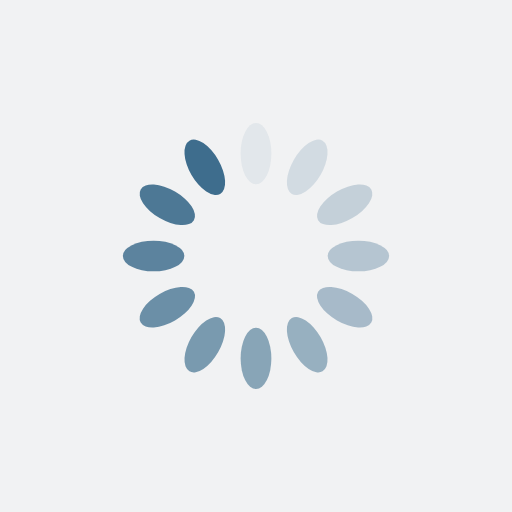
t = 0.00 s
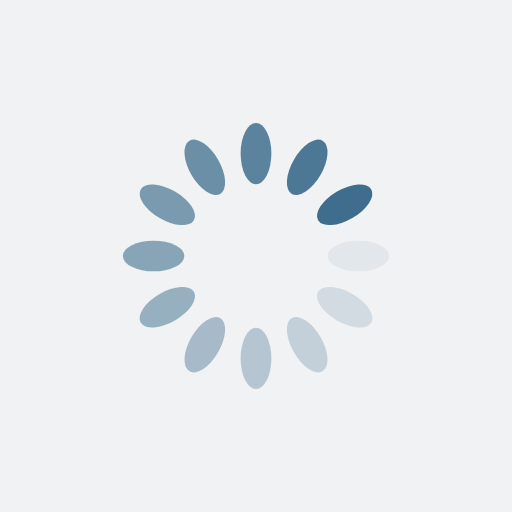
t = 0.25 s
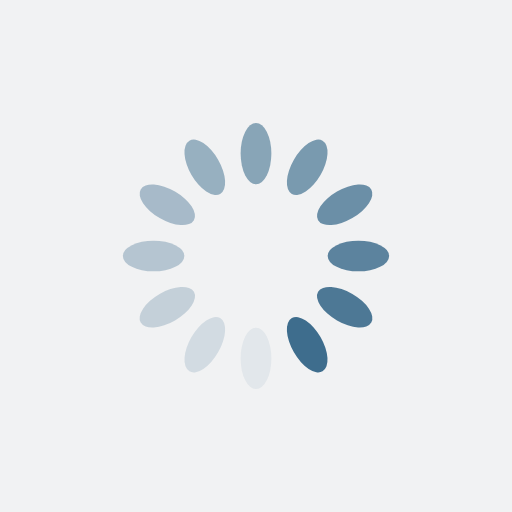
t = 0.50 s
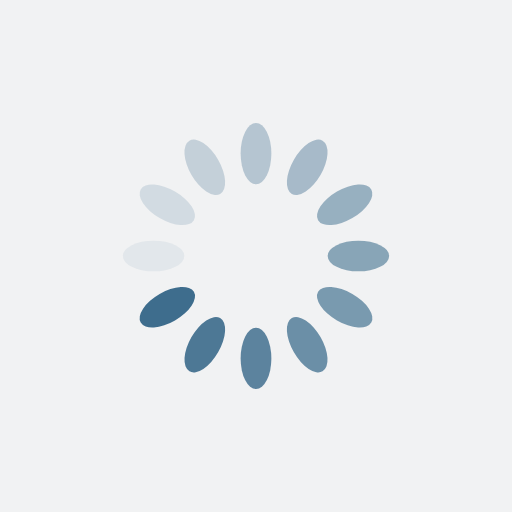
t = 0.75 s

The animated SVG that drew these frames (rendered in a browser with its animation timeline set to each time). Animation: 12 SMIL elements (animate=12); one cycle of 1.00 s, repeats indefinitely.

<?xml version="1.0" encoding="utf-8"?>
<svg xmlns="http://www.w3.org/2000/svg" xmlns:xlink="http://www.w3.org/1999/xlink" style="margin: auto; background: rgb(241, 242, 243); display: block; shape-rendering: auto;" width="200px" height="200px" viewBox="0 0 100 100" preserveAspectRatio="xMidYMid">
<g transform="rotate(0 50 50)">
  <rect x="47" y="24" rx="3" ry="6" width="6" height="12" fill="#3e6d8d">
    <animate attributeName="opacity" values="1;0" keyTimes="0;1" dur="1s" begin="-0.9166666666666666s" repeatCount="indefinite"></animate>
  </rect>
</g><g transform="rotate(30 50 50)">
  <rect x="47" y="24" rx="3" ry="6" width="6" height="12" fill="#3e6d8d">
    <animate attributeName="opacity" values="1;0" keyTimes="0;1" dur="1s" begin="-0.8333333333333334s" repeatCount="indefinite"></animate>
  </rect>
</g><g transform="rotate(60 50 50)">
  <rect x="47" y="24" rx="3" ry="6" width="6" height="12" fill="#3e6d8d">
    <animate attributeName="opacity" values="1;0" keyTimes="0;1" dur="1s" begin="-0.75s" repeatCount="indefinite"></animate>
  </rect>
</g><g transform="rotate(90 50 50)">
  <rect x="47" y="24" rx="3" ry="6" width="6" height="12" fill="#3e6d8d">
    <animate attributeName="opacity" values="1;0" keyTimes="0;1" dur="1s" begin="-0.6666666666666666s" repeatCount="indefinite"></animate>
  </rect>
</g><g transform="rotate(120 50 50)">
  <rect x="47" y="24" rx="3" ry="6" width="6" height="12" fill="#3e6d8d">
    <animate attributeName="opacity" values="1;0" keyTimes="0;1" dur="1s" begin="-0.5833333333333334s" repeatCount="indefinite"></animate>
  </rect>
</g><g transform="rotate(150 50 50)">
  <rect x="47" y="24" rx="3" ry="6" width="6" height="12" fill="#3e6d8d">
    <animate attributeName="opacity" values="1;0" keyTimes="0;1" dur="1s" begin="-0.5s" repeatCount="indefinite"></animate>
  </rect>
</g><g transform="rotate(180 50 50)">
  <rect x="47" y="24" rx="3" ry="6" width="6" height="12" fill="#3e6d8d">
    <animate attributeName="opacity" values="1;0" keyTimes="0;1" dur="1s" begin="-0.4166666666666667s" repeatCount="indefinite"></animate>
  </rect>
</g><g transform="rotate(210 50 50)">
  <rect x="47" y="24" rx="3" ry="6" width="6" height="12" fill="#3e6d8d">
    <animate attributeName="opacity" values="1;0" keyTimes="0;1" dur="1s" begin="-0.3333333333333333s" repeatCount="indefinite"></animate>
  </rect>
</g><g transform="rotate(240 50 50)">
  <rect x="47" y="24" rx="3" ry="6" width="6" height="12" fill="#3e6d8d">
    <animate attributeName="opacity" values="1;0" keyTimes="0;1" dur="1s" begin="-0.25s" repeatCount="indefinite"></animate>
  </rect>
</g><g transform="rotate(270 50 50)">
  <rect x="47" y="24" rx="3" ry="6" width="6" height="12" fill="#3e6d8d">
    <animate attributeName="opacity" values="1;0" keyTimes="0;1" dur="1s" begin="-0.16666666666666666s" repeatCount="indefinite"></animate>
  </rect>
</g><g transform="rotate(300 50 50)">
  <rect x="47" y="24" rx="3" ry="6" width="6" height="12" fill="#3e6d8d">
    <animate attributeName="opacity" values="1;0" keyTimes="0;1" dur="1s" begin="-0.08333333333333333s" repeatCount="indefinite"></animate>
  </rect>
</g><g transform="rotate(330 50 50)">
  <rect x="47" y="24" rx="3" ry="6" width="6" height="12" fill="#3e6d8d">
    <animate attributeName="opacity" values="1;0" keyTimes="0;1" dur="1s" begin="0s" repeatCount="indefinite"></animate>
  </rect>
</g>
<!-- [ldio] generated by https://loading.io/ --></svg>